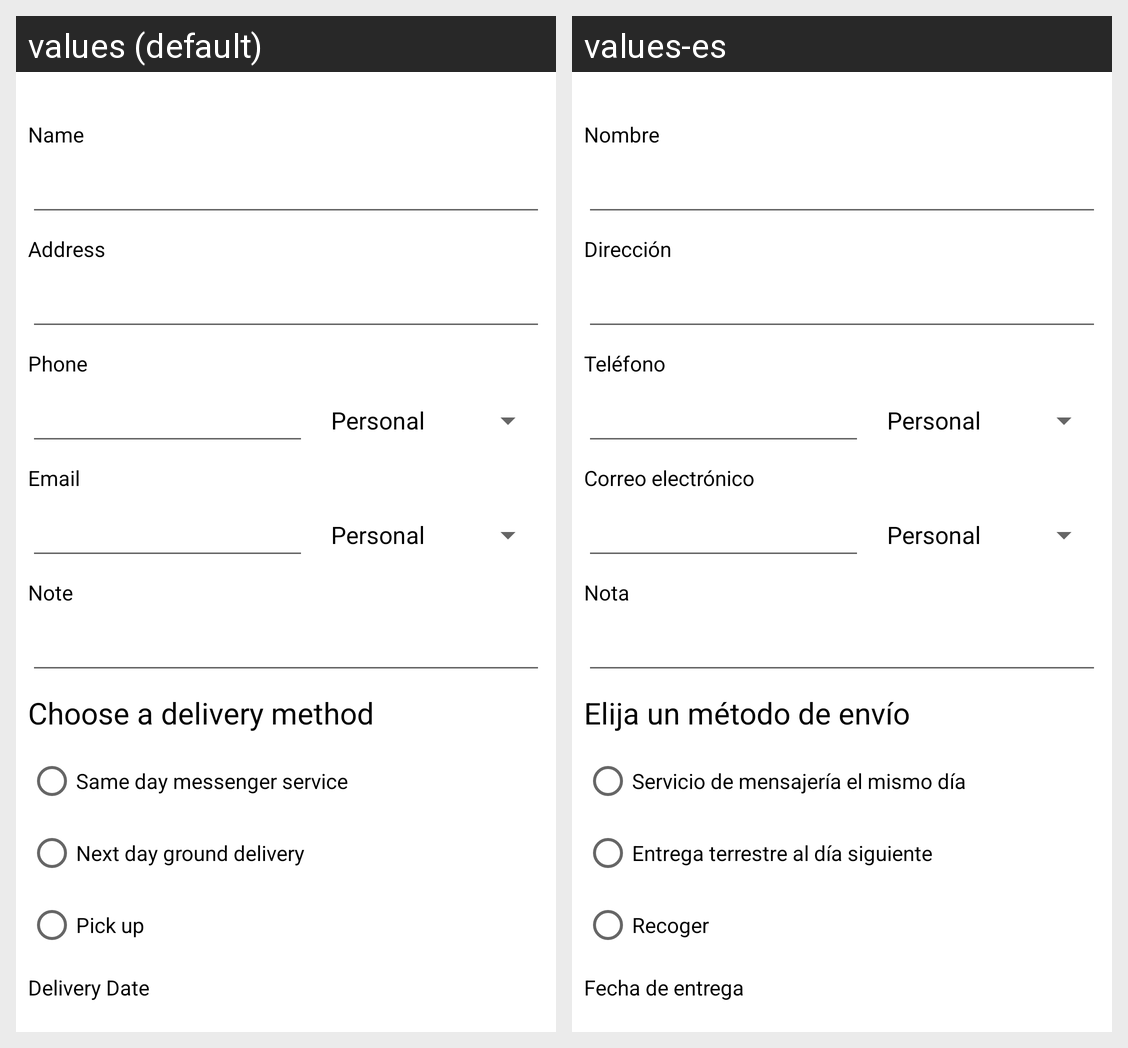

The same Android screen rendered under two of its app's locales, left to right. List the strings drawn on it with the default value and each locale's translation.
Android screen res/layout/content_order.xml rendered under 2 locales, left to right: values (default), values-es. Device: Nexus 5 (rendered at 1080×1920; each locale shown at half size, 540×960, under a caption strip naming it); theme Theme.DroidCafe.
Strings drawn on this screen, with the default value and each locale's value (text and hints the layout hard-codes, and strings that could not be matched under every locale, appear in the picture but are not listed):

name_label
  values: Name
  values-es: Nombre

address_label
  values: Address
  values-es: Dirección

phone_label
  values: Phone
  values-es: Teléfono

email_label
  values: Email
  values-es: Correo electrónico

note_label
  values: Note
  values-es: Nota

delivery_method_label
  values: Choose a delivery method
  values-es: Elija un método de envío

same_day_delivery
  values: Same day messenger service
  values-es: Servicio de mensajería el mismo día

next_day_delivery
  values: Next day ground delivery
  values-es: Entrega terrestre al día siguiente

pick_up_delivery
  values: Pick up
  values-es: Recoger

delivery_date_text
  values: Delivery Date
  values-es: Fecha de entrega
